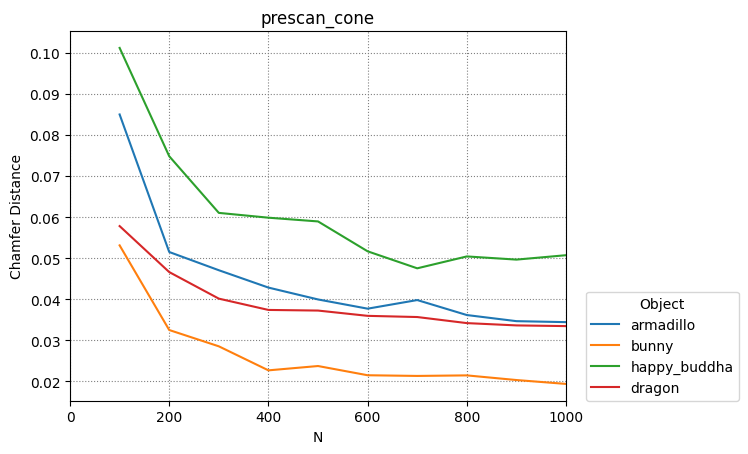

The file beside this chart, header and first rows:
armadillo, bunny, happy_buddha, dragon
100, 200, 300, 400, 500, 600, 700, 800, 900, 1000
0.08498, 0.05151, 0.04708, 0.04285, 0.03997, 0.03772, 0.03982, 0.03617, 0.03468, 0.03444
0.05313, 0.03253, 0.02856, 0.02271, 0.02376, 0.02152, 0.02135, 0.02149, 0.02035, 0.01941
0.1012, 0.07481, 0.06103, 0.05986, 0.05895, 0.05168, 0.04754, 0.05043, 0.04966, 0.05073
0.05782, 0.04662, 0.04016, 0.03741, 0.03726, 0.03598, 0.03569, 0.03421, 0.03365, 0.03348
